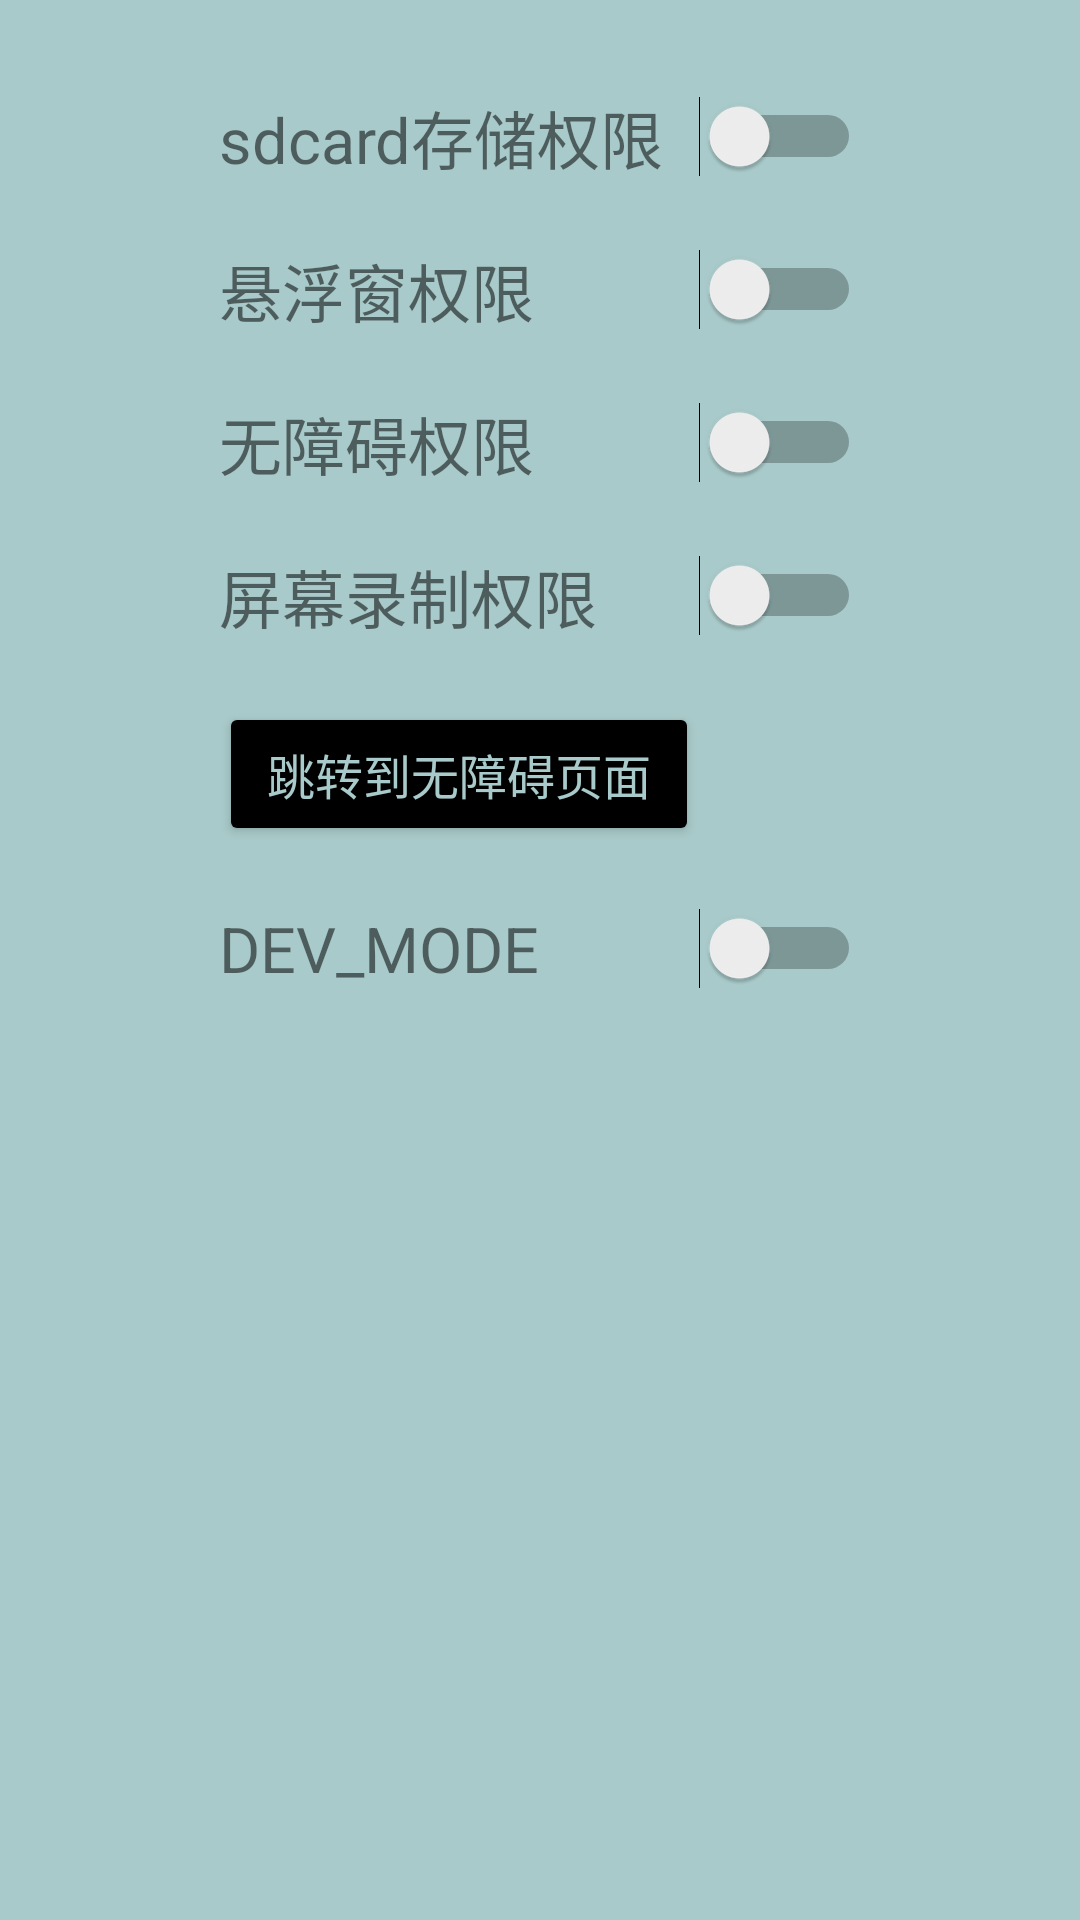

Here is an Android app screen rendered from its layout file. Give the layout XML and the strings, colors and styles it references.
<!-- AndroidManifest.xml: application theme Theme.Xianyu -->
<!-- res/layout/fragment_dashboard.xml -->
<?xml version="1.0" encoding="utf-8"?>
<androidx.constraintlayout.widget.ConstraintLayout xmlns:android="http://schemas.android.com/apk/res/android"
    xmlns:app="http://schemas.android.com/apk/res-auto"
    xmlns:tools="http://schemas.android.com/tools"
    android:layout_width="match_parent"
    android:layout_height="match_parent"
    android:background="@color/background_color"
    tools:context=".activitys.MainActivity">

    <TableLayout
        android:layout_width="wrap_content"
        android:layout_height="wrap_content"
        android:layout_margin="15dp"
        android:stretchColumns="0.5"
        app:layout_constraintStart_toStartOf="parent"
        app:layout_constraintEnd_toEndOf="parent"
        app:layout_constraintVertical_bias="0"
        tools:ignore="MissingConstraints">

        <TableRow>

            <TextView
                android:layout_width="55dp"
                android:layout_height="10dp"
                android:layout_span="1"
                android:gravity="center"
                android:textStyle="bold" />
            <TextView
                android:layout_width="105dp"
                android:layout_height="10dp"
                android:layout_span="1"
                android:gravity="center"
                android:textStyle="bold" />

        </TableRow>

        <TableRow
            android:layout_marginTop="20dp"
            android:gravity="center_vertical">

            <TextView
                android:id="@+id/live_time_in"
                android:layout_width="141dp"
                android:layout_height="wrap_content"
                android:layout_span="2"
                android:textSize="21dp"
                android:text="sdcard存储权限" />

            <Switch
                android:id="@+id/switch_storage"
                android:layout_width="wrap_content"
                android:layout_height="wrap_content" />
        </TableRow>

        <TableRow
            android:layout_marginTop="20dp"
            android:gravity="center_vertical">

            <TextView
                android:id="@+id/dianzan_in"
                android:layout_width="141dp"
                android:layout_height="wrap_content"
                android:layout_span="2"
                android:textSize="21dp"
                android:text="悬浮窗权限" />
            <Switch
                android:id="@+id/switch_float"
                android:layout_width="wrap_content"
                android:layout_height="wrap_content" />

        </TableRow>
        <TableRow
            android:layout_marginTop="20dp"
            android:gravity="center_vertical">

            <TextView
                android:id="@+id/pinlun_in"
                android:layout_width="141dp"
                android:layout_height="wrap_content"
                android:layout_span="2"
                android:textSize="21dp"
                android:text="无障碍权限" />
            <Switch
                android:id="@+id/switch_accessibility"
                android:layout_width="wrap_content"
                android:layout_height="wrap_content" />
        </TableRow>
        <TableRow
            android:layout_marginTop="20dp"
            android:gravity="center_vertical">

            <TextView
                android:id="@+id/guanzhu_in"
                android:layout_width="141dp"
                android:layout_height="wrap_content"
                android:layout_span="2"
                android:textSize="21dp"
                android:text="屏幕录制权限" />
            <Switch
                android:id="@+id/switch_screen"
                android:layout_width="wrap_content"
                android:layout_height="wrap_content" />
        </TableRow>
        <TableRow
            android:layout_marginTop="20dp"
            android:gravity="center_vertical">

            <Button
                android:id="@+id/to_acc"
                android:layout_width="wrap_content"
                android:backgroundTint="#000000"
                android:layout_height="wrap_content"
                android:hint=""
                android:onClick="to_acc"
                android:padding="2dp"
                android:layout_span="2"
                android:textSize="16dp"
                android:textColor="@color/background_color"
                android:text="跳转到无障碍页面" />
        </TableRow>

        <TableRow
            android:layout_marginTop="20dp"
            android:gravity="center_vertical">

            <TextView
                android:id="@+id/guanzhu_i"
                android:layout_width="141dp"
                android:layout_height="wrap_content"
                android:layout_span="2"
                android:textSize="21dp"
                android:text="DEV_MODE" />
            <Switch
                android:id="@+id/switch_dev"
                android:layout_width="wrap_content"
                android:layout_height="wrap_content" />
        </TableRow>

    </TableLayout>

</androidx.constraintlayout.widget.ConstraintLayout>
<!-- resources referenced by this layout -->
<resources>
  <color name="background_color">#A9CACA</color>
  <style name="Theme.Xianyu" parent="Theme.MaterialComponents.DayNight.DarkActionBar">
          
          
          <item name="colorPrimary">@color/purple_500</item>
          <item name="colorPrimaryVariant">@color/purple_700</item>
          <item name="colorOnPrimary">@color/white</item>
          
          <item name="colorSecondary">@color/teal_200</item>
          <item name="colorSecondaryVariant">@color/teal_700</item>
          <item name="colorOnSecondary">@color/black</item>
          
          <item name="android:statusBarColor">?attr/colorPrimaryVariant</item>
      </style>
  <color name="purple_500">#FF6200EE</color>
  <color name="purple_700">#FF3700B3</color>
  <color name="white">#FFFFFFFF</color>
  <color name="teal_200">#FF03DAC5</color>
  <color name="teal_700">#FF018786</color>
  <color name="black">#FF000000</color>
</resources>
